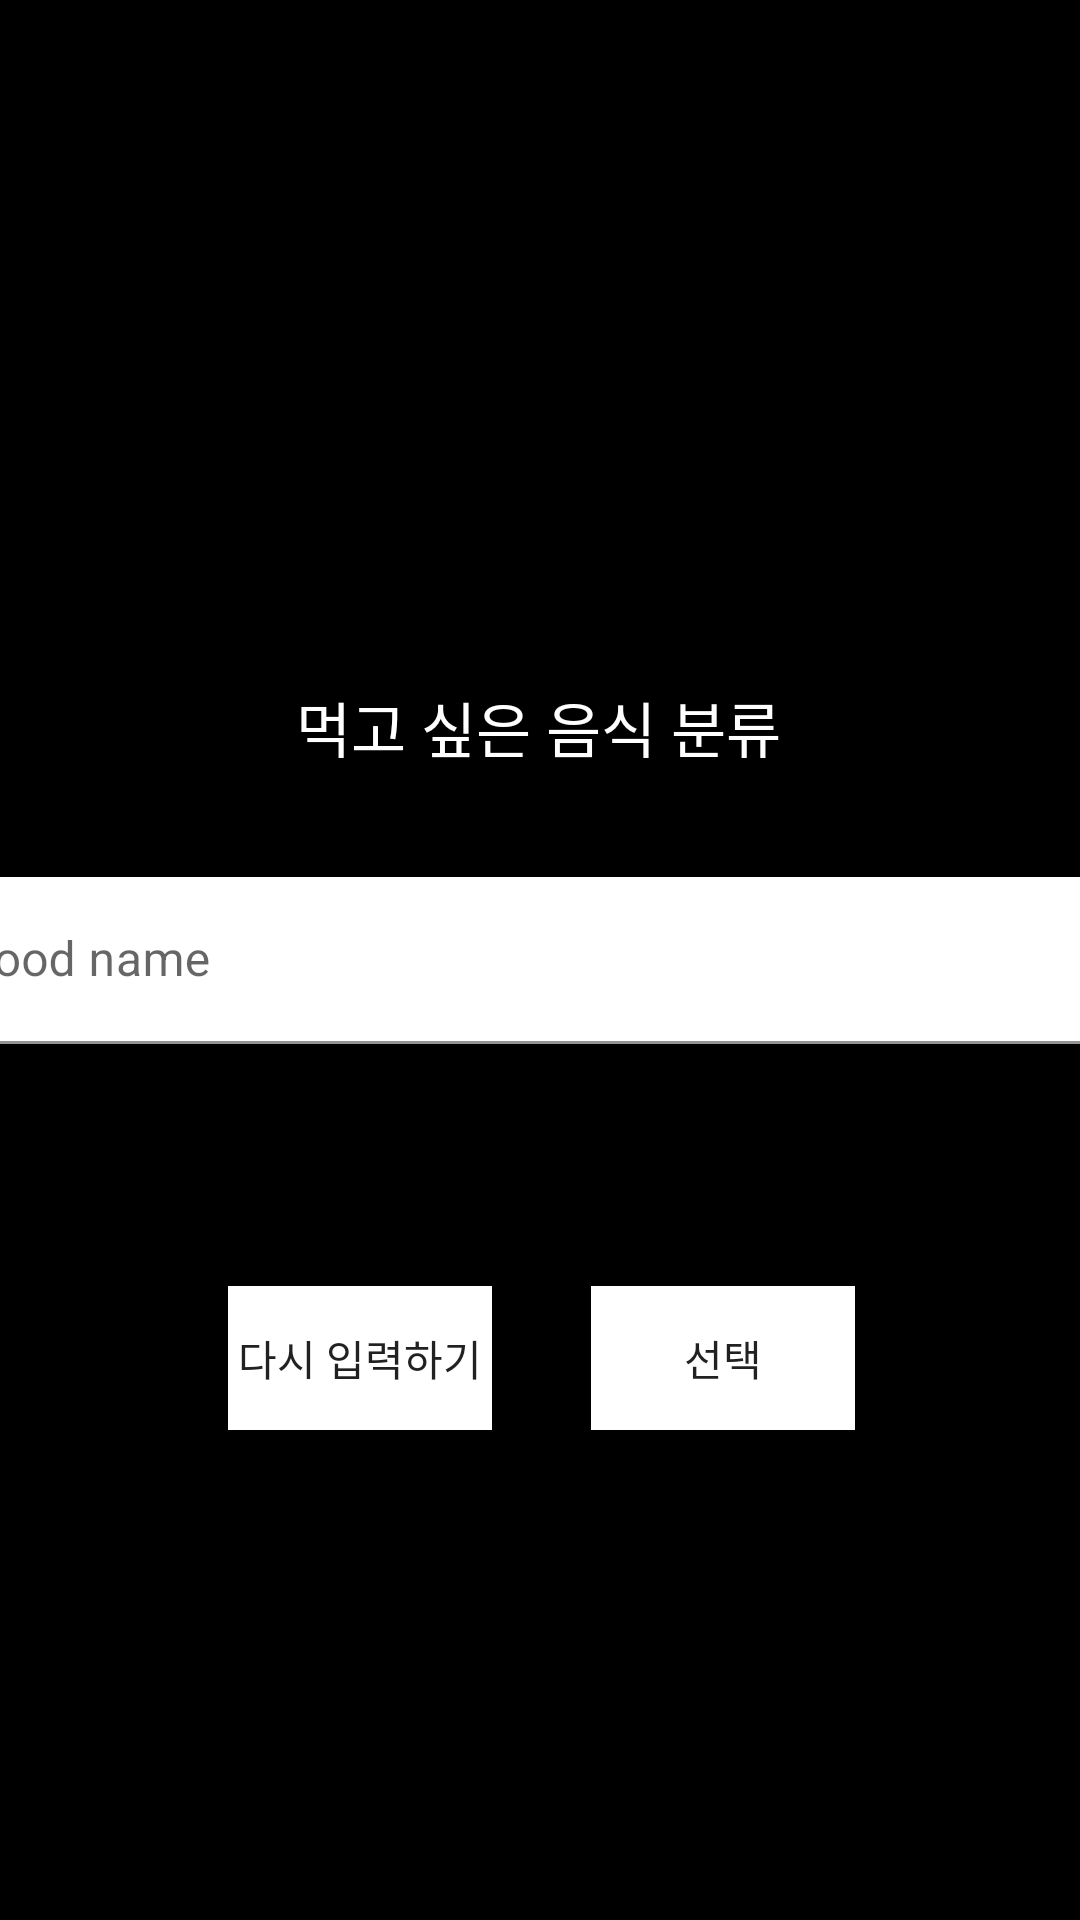

Layout XML and referenced resources for this Android screen:
<!-- AndroidManifest.xml: application theme Theme.Mobile_TermProject2 -->
<!-- res/layout/input_foodname.xml -->
<?xml version="1.0" encoding="utf-8"?>
<androidx.constraintlayout.widget.ConstraintLayout xmlns:android="http://schemas.android.com/apk/res/android"
    xmlns:app="http://schemas.android.com/apk/res-auto"
    xmlns:tools="http://schemas.android.com/tools"
    android:layout_width="match_parent"
    android:layout_height="match_parent"
    android:background="@color/black"
    tools:context=".MainActivity"
    android:id="@+id/activityFoodname">

    <TextView
        android:id="@+id/textView8"
        android:layout_width="wrap_content"
        android:layout_height="wrap_content"
        android:text="먹고 싶은 음식 분류"
        android:textColor="@color/white"
        android:textSize="20dp"
        app:layout_constraintBottom_toBottomOf="parent"
        app:layout_constraintEnd_toEndOf="parent"
        app:layout_constraintHorizontal_bias="0.497"
        app:layout_constraintLeft_toLeftOf="parent"
        app:layout_constraintRight_toRightOf="parent"
        app:layout_constraintStart_toStartOf="parent"
        app:layout_constraintTop_toTopOf="parent"
        app:layout_constraintVertical_bias="0.373" />

    <Button
        android:id="@+id/foodRetype"
        android:layout_width="wrap_content"
        android:layout_height="wrap_content"
        android:background="@color/white"
        android:text="다시 입력하기"
        app:layout_constraintBottom_toBottomOf="parent"
        app:layout_constraintEnd_toEndOf="parent"
        app:layout_constraintHorizontal_bias="0.28"
        app:layout_constraintStart_toStartOf="parent"
        app:layout_constraintTop_toTopOf="parent"
        app:layout_constraintVertical_bias="0.724" />

    <Button
        android:id="@+id/foodChoose"
        android:layout_width="wrap_content"
        android:layout_height="wrap_content"
        android:background="@color/white"
        android:text="선택"
        app:layout_constraintBottom_toBottomOf="parent"
        app:layout_constraintEnd_toEndOf="parent"
        app:layout_constraintHorizontal_bias="0.724"
        app:layout_constraintStart_toStartOf="parent"
        app:layout_constraintTop_toTopOf="parent"
        app:layout_constraintVertical_bias="0.724" />

    <com.google.android.material.textfield.TextInputLayout
        android:layout_width="409dp"
        android:layout_height="wrap_content"
        app:layout_constraintBottom_toBottomOf="parent"
        app:layout_constraintEnd_toEndOf="parent"
        app:layout_constraintStart_toStartOf="parent"
        app:layout_constraintTop_toTopOf="parent"
        tools:ignore="MissingConstraints">

        <com.google.android.material.textfield.TextInputEditText
            android:layout_width="match_parent"
            android:layout_height="wrap_content"
            android:backgroundTint="@color/white"
            android:hint="food name"
            android:visibility="visible" />
    </com.google.android.material.textfield.TextInputLayout>

</androidx.constraintlayout.widget.ConstraintLayout>
<!-- resources referenced by this layout -->
<resources>
  <color name="black">#FF000000</color>
  <color name="white">#FFFFFFFF</color>
  <style name="Theme.Mobile_TermProject2" parent="Theme.MaterialComponents.DayNight.DarkActionBar">
          
          <item name="colorPrimary">@color/purple_500</item>
          <item name="colorPrimaryVariant">@color/purple_700</item>
          <item name="colorOnPrimary">@color/white</item>
          
          <item name="colorSecondary">@color/teal_200</item>
          <item name="colorSecondaryVariant">@color/teal_700</item>
          <item name="colorOnSecondary">@color/black</item>
          
          <item name="android:statusBarColor" tools:targetApi="l">?attr/colorPrimaryVariant</item>
          
      </style>
  <color name="purple_500">#FF6200EE</color>
  <color name="purple_700">#FF3700B3</color>
  <color name="teal_200">#FF03DAC5</color>
  <color name="teal_700">#FF018786</color>
</resources>
